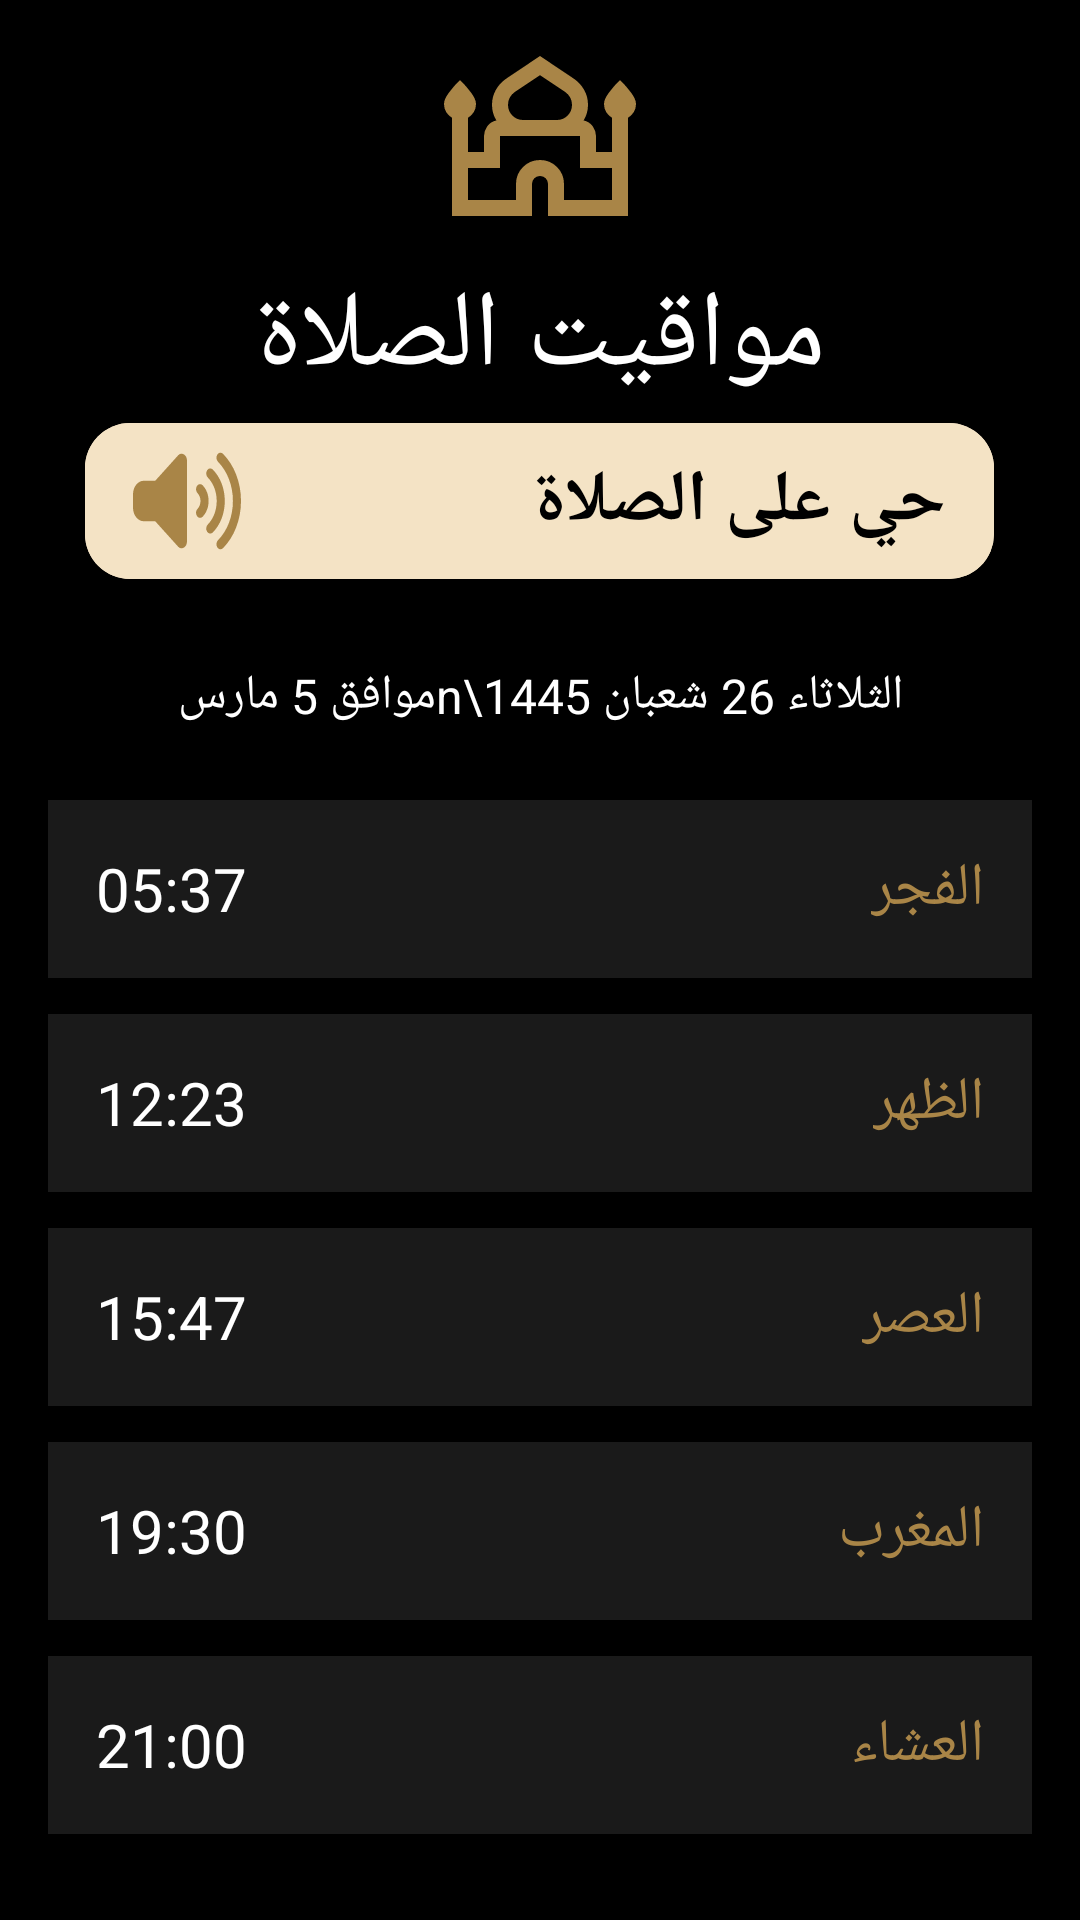

This screen was rendered from an Android layout file. Write that file and the resources it references.
<!-- AndroidManifest.xml: application theme Theme.AhluAlQuran -->
<!-- res/layout/activity_prayer_times.xml -->
<ScrollView
    xmlns:android="http://schemas.android.com/apk/res/android"
    xmlns:app="http://schemas.android.com/apk/res-auto"
    android:layout_width="match_parent"
    android:layout_height="match_parent"
    android:background="#000000">

    <LinearLayout
        android:layout_width="match_parent"
        android:layout_height="wrap_content"
        android:orientation="vertical"
        android:gravity="center_horizontal"
        android:padding="16dp">

        <ImageView
            android:layout_width="64dp"
            android:layout_height="64dp"
            android:src="@drawable/ic_mosque"
            android:layout_marginBottom="4dp"
            app:tint="#A98547" />

        <TextView
            android:layout_width="wrap_content"
            android:layout_height="wrap_content"
            android:text="مواقيت الصلاة"
            android:textColor="#FFFFFF"
            android:textSize="36sp"
            android:layout_marginTop="4dp"/>

        <com.google.android.material.button.MaterialButton
            android:layout_width="303dp"
            android:layout_height="wrap_content"
            android:layout_marginBottom="24dp"
            android:backgroundTint="#F4E3C5"
            android:gravity="center_vertical"
            android:layoutDirection="rtl"
            android:paddingStart="16dp"
            android:paddingTop="8dp"
            android:paddingEnd="16dp"
            android:paddingBottom="8dp"
            android:text="حي على الصلاة"
            android:textColor="#000000"
            android:textSize="24sp"
            android:textStyle="bold"
            app:cornerRadius="15dp"
            app:icon="@drawable/ic_speaker"
            app:iconGravity="end"
            app:iconPadding="32dp"
            app:iconSize="36dp"
            app:iconTint="#A98547" />

        <TextView
            android:layout_width="match_parent"
            android:layout_height="wrap_content"
            android:paddingBottom="24dp"
            android:text="الثلاثاء 26 شعبان 1445\nموافق 5 مارس"
            android:textAlignment="center"
            android:textColor="#FFFFFF"
            android:textSize="16sp" />

        <LinearLayout
            android:layout_width="match_parent"
            android:layout_height="wrap_content"
            android:orientation="vertical">

            

            <LinearLayout
                android:layout_width="match_parent"
                android:layout_height="wrap_content"
                android:background="#1A1A1A"
                android:orientation="horizontal"
                android:padding="16dp"
                android:layout_marginBottom="12dp"
                android:gravity="center_vertical">

                <TextView
                    android:layout_width="wrap_content"
                    android:layout_height="wrap_content"
                    android:text="05:37"
                    android:textColor="#FFFFFF"
                    android:textSize="20sp"/>

                <View
                    android:layout_width="0dp"
                    android:layout_height="wrap_content"
                    android:layout_weight="1"/>

                <TextView
                    android:layout_width="wrap_content"
                    android:layout_height="wrap_content"
                    android:text="الفجر"
                    android:textColor="#A98547"
                    android:textSize="20sp"/>
            </LinearLayout>

            <LinearLayout
                android:layout_width="match_parent"
                android:layout_height="wrap_content"
                android:background="#1A1A1A"
                android:orientation="horizontal"
                android:padding="16dp"
                android:layout_marginBottom="12dp"
                android:gravity="center_vertical">

                <TextView
                    android:layout_width="wrap_content"
                    android:layout_height="wrap_content"
                    android:text="12:23"
                    android:textColor="#FFFFFF"
                    android:textSize="20sp"/>

                <View
                    android:layout_width="0dp"
                    android:layout_height="wrap_content"
                    android:layout_weight="1"/>

                <TextView
                    android:layout_width="wrap_content"
                    android:layout_height="wrap_content"
                    android:text="الظهر"
                    android:textColor="#A98547"
                    android:textSize="20sp"/>
            </LinearLayout>

            <LinearLayout
                android:layout_width="match_parent"
                android:layout_height="wrap_content"
                android:background="#1A1A1A"
                android:orientation="horizontal"
                android:padding="16dp"
                android:layout_marginBottom="12dp"
                android:gravity="center_vertical">

                <TextView
                    android:layout_width="wrap_content"
                    android:layout_height="wrap_content"
                    android:text="15:47"
                    android:textColor="#FFFFFF"
                    android:textSize="20sp"/>

                <View
                    android:layout_width="0dp"
                    android:layout_height="wrap_content"
                    android:layout_weight="1"/>

                <TextView
                    android:layout_width="wrap_content"
                    android:layout_height="wrap_content"
                    android:text="العصر"
                    android:textColor="#A98547"
                    android:textSize="20sp"/>
            </LinearLayout>

            <LinearLayout
                android:layout_width="match_parent"
                android:layout_height="wrap_content"
                android:background="#1A1A1A"
                android:orientation="horizontal"
                android:padding="16dp"
                android:layout_marginBottom="12dp"
                android:gravity="center_vertical">

                <TextView
                    android:layout_width="wrap_content"
                    android:layout_height="wrap_content"
                    android:text="19:30"
                    android:textColor="#FFFFFF"
                    android:textSize="20sp"/>

                <View
                    android:layout_width="0dp"
                    android:layout_height="wrap_content"
                    android:layout_weight="1"/>

                <TextView
                    android:layout_width="wrap_content"
                    android:layout_height="wrap_content"
                    android:text="المغرب"
                    android:textColor="#A98547"
                    android:textSize="20sp"/>
            </LinearLayout>

            <LinearLayout
                android:layout_width="match_parent"
                android:layout_height="wrap_content"
                android:background="#1A1A1A"
                android:orientation="horizontal"
                android:padding="16dp"
                android:layout_marginBottom="12dp"
                android:gravity="center_vertical">

                <TextView
                    android:layout_width="wrap_content"
                    android:layout_height="wrap_content"
                    android:text="21:00"
                    android:textColor="#FFFFFF"
                    android:textSize="20sp"/>

                <View
                    android:layout_width="0dp"
                    android:layout_height="wrap_content"
                    android:layout_weight="1"/>

                <TextView
                    android:layout_width="wrap_content"
                    android:layout_height="wrap_content"
                    android:text="العشاء"
                    android:textColor="#A98547"
                    android:textSize="20sp"/>
            </LinearLayout>

        </LinearLayout>

    </LinearLayout>

</ScrollView>
<!-- resources referenced by this layout -->
<resources>
  <!-- drawable ic_mosque (drawable) -->
  <vector xmlns:android="http://schemas.android.com/apk/res/android"
      android:width="24dp"
      android:height="24dp"
      android:viewportWidth="960"
      android:viewportHeight="960">
    <path
        android:pathData="M40,840v-491q-18,-11 -29,-28.5T0,280q0,-23 24,-56t56,-64q32,31 56,64t24,56q0,23 -11,40.5T120,349v171h80v-80q0,-25 16,-48t46,-30q-11,-17 -16.5,-37t-5.5,-41q0,-40 19,-74t51,-56l170,-114 170,114q32,22 51,56t19,74q0,21 -5.5,41T698,362q30,7 46,30t16,48v80h80v-171q-18,-11 -29,-28.5T800,280q0,-23 24,-56t56,-64q32,31 56,64t24,56q0,23 -11,40.5T920,349v491L520,840v-160q0,-17 -11.5,-28.5T480,640q-17,0 -28.5,11.5T440,680v160L40,840ZM396,360h168q32,0 54,-22t22,-54q0,-20 -9,-36.5T606,220l-126,-84 -126,84q-16,11 -25,27.5t-9,36.5q0,32 22,54t54,22ZM120,760h240v-80q0,-50 35,-85t85,-35q50,0 85,35t35,85v80h240v-160L680,600v-160L280,440v160L120,600v160ZM480,440ZM480,360ZM480,362Z"
        android:fillColor="#b18a51"/>
  </vector>
  <!-- drawable ic_speaker (drawable) -->
  <vector xmlns:android="http://schemas.android.com/apk/res/android"
      android:width="640dp"
      android:height="512dp"
      android:viewportWidth="640"
      android:viewportHeight="512">
    <path
        android:pathData="M533.6,32.5C598.5,85.2 640,165.8 640,256s-41.5,170.7 -106.4,223.5c-10.3,8.4 -25.4,6.8 -33.8,-3.5s-6.8,-25.4 3.5,-33.8C557.5,398.2 592,331.2 592,256s-34.5,-142.2 -88.7,-186.3c-10.3,-8.4 -11.8,-23.5 -3.5,-33.8s23.5,-11.8 33.8,-3.5zM473.1,107c43.2,35.2 70.9,88.9 70.9,149s-27.7,113.8 -70.9,149c-10.3,8.4 -25.4,6.8 -33.8,-3.5s-6.8,-25.4 3.5,-33.8C475.3,341.3 496,301.1 496,256s-20.7,-85.3 -53.2,-111.8c-10.3,-8.4 -11.8,-23.5 -3.5,-33.8s23.5,-11.8 33.8,-3.5zM412.6,181.5C434.1,199.1 448,225.9 448,256s-13.9,56.9 -35.4,74.5c-10.3,8.4 -25.4,6.8 -33.8,-3.5s-6.8,-25.4 3.5,-33.8C393.1,284.4 400,271 400,256s-6.9,-28.4 -17.7,-37.3c-10.3,-8.4 -11.8,-23.5 -3.5,-33.8s23.5,-11.8 33.8,-3.5zM301.1,34.8C312.6,40 320,51.4 320,64l0,384c0,12.6 -7.4,24 -18.9,29.2s-25,3.1 -34.4,-5.3L131.8,352 64,352c-35.3,0 -64,-28.7 -64,-64l0,-64c0,-35.3 28.7,-64 64,-64l67.8,0L266.7,40.1c9.4,-8.4 22.9,-10.4 34.4,-5.3z"
        android:fillColor="#a98547"/>
  </vector>
  <style name="Theme.AhluAlQuran" parent="Base.Theme.AhluAlQuran" />
  <style name="Base.Theme.AhluAlQuran" parent="Theme.Material3.DayNight.NoActionBar">
          
          
      </style>
</resources>
